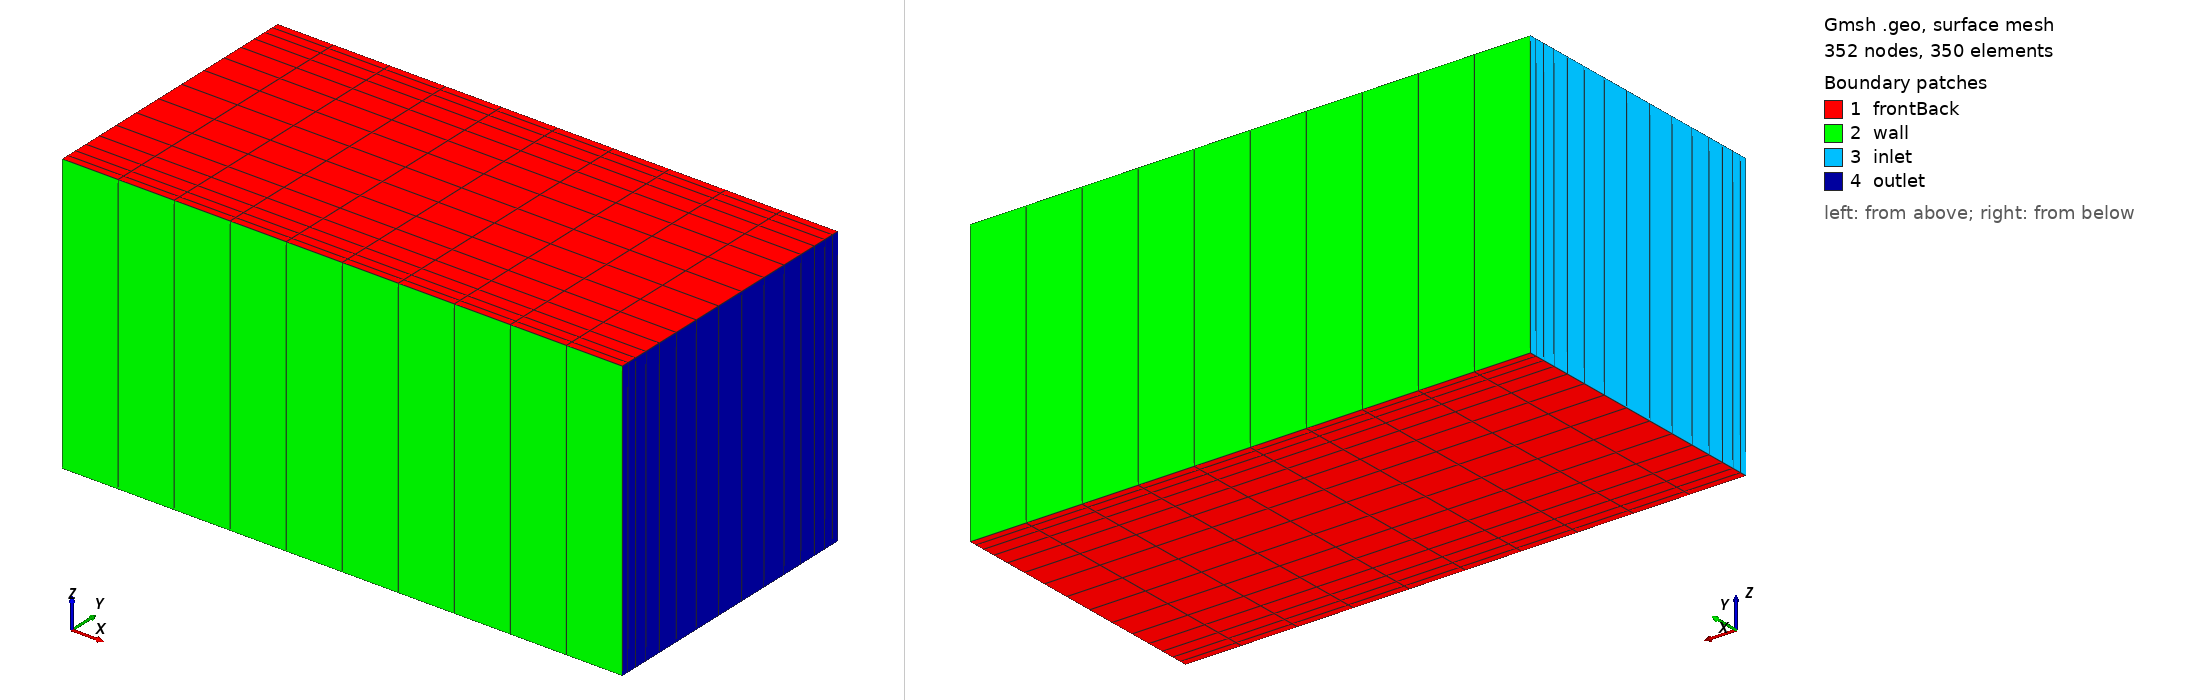

Gmsh geometry script, surface-meshed: 352 nodes, 350 surface elements. Boundary patches (legend numbers): 1 frontBack, 2 wall, 3 inlet, 4 outlet. Left view from above one corner, right view from below the opposite corner. Legend entries are the model's physical surfaces. The drawing asked Gmsh for element sizes between 1% and 20% of the model's largest extent; the script's own settings can give other sizes.

=== mesh.geo (drawn) ===
SetFactory("OpenCASCADE");

nx = 10;
ny = 16;
nz = 1;

xLength = 2;
yLength = 1;
zLength = 1;

// x 軸の左端
Point(1) = {0, 0, 0, 1.0};
Point(2) = {0, yLength, 0, 1.0};
Line(1) = {1,2};

// x 軸方向の本体領域を生成
Extrude {2, 0, 0} {
  Curve{1}; Layers{nx}; Recombine;
}

// y 軸方向に刻む
Transfinite Curve {1, 4} = ny Using Bump 0.2;

// z 軸方向の本体
Extrude {0, 0, zLength} {
  Surface{1}; Layers{nz}; Recombine;
}

Physical Surface("inlet") = {4};
Physical Surface("outlet") = {5};
Physical Surface("wall") = {3, 2};
Physical Surface("frontBack") = {6, 1};
//+
Physical Volume("fluid") = {1};
